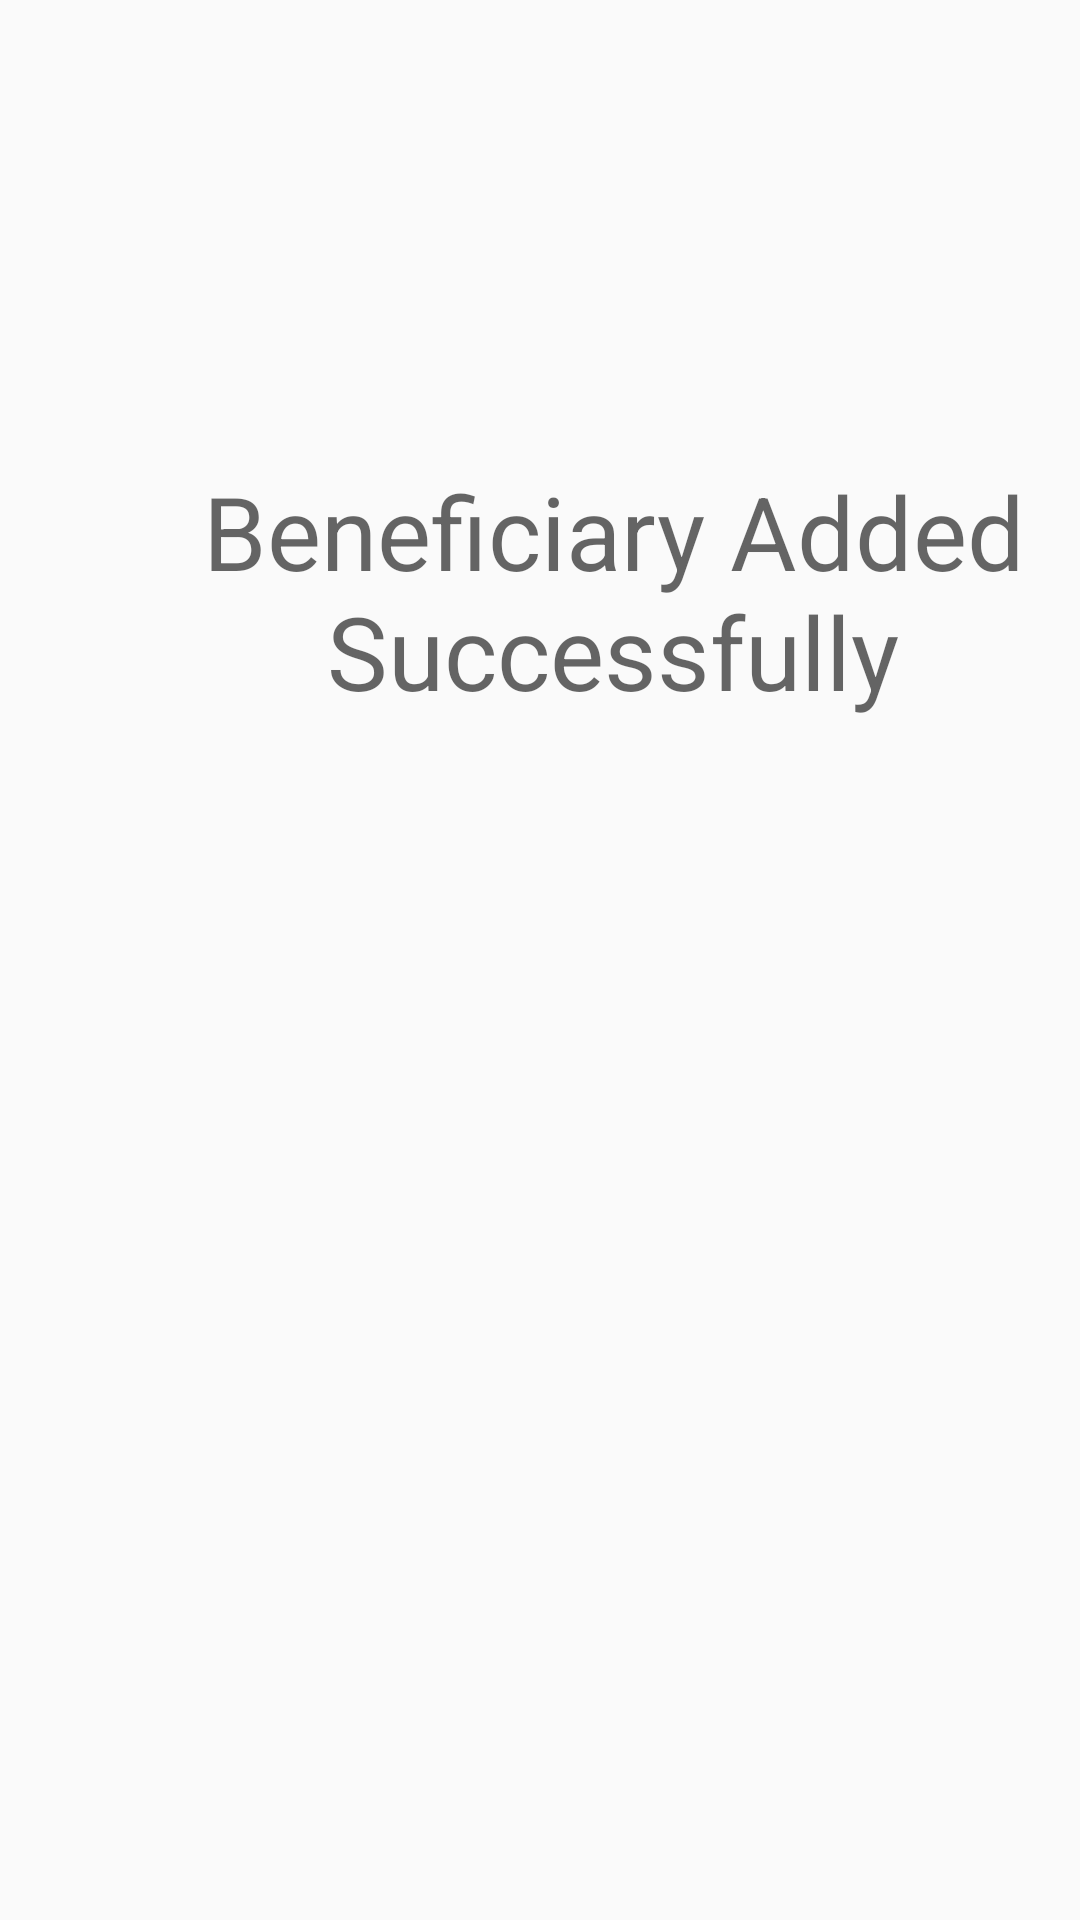

Here is an Android app screen rendered from its layout file. Give the layout XML and the strings, colors and styles it references.
<!-- AndroidManifest.xml: application theme AppTheme -->
<!-- res/layout/bankservices_beneficiary_successful.xml -->
<?xml version="1.0" encoding="utf-8"?>
<androidx.constraintlayout.widget.ConstraintLayout xmlns:android="http://schemas.android.com/apk/res/android"
    xmlns:app="http://schemas.android.com/apk/res-auto"
    xmlns:tools="http://schemas.android.com/tools"
    android:layout_width="match_parent"
    android:layout_height="match_parent"
    tools:context=".bankservices.BeneficiarySuccessfulActivity">

    <TextView
        android:id="@+id/constBeneficiarySuccessfulTextView"
        android:layout_width="409dp"
        android:layout_height="150dp"
        android:layout_marginTop="122dp"
        android:gravity="center|center_vertical"
        android:text="Beneficiary Added Successfully"
        android:textAppearance="@style/TextAppearance.AppCompat.Display1"
        app:layout_constraintStart_toStartOf="parent"
        app:layout_constraintTop_toTopOf="parent" />
</androidx.constraintlayout.widget.ConstraintLayout>
<!-- resources referenced by this layout -->
<resources>
  <style name="AppTheme" parent="Theme.AppCompat.Light.DarkActionBar">
          
          <item name="colorPrimary">@color/colorPrimary</item>
          <item name="colorPrimaryDark">@color/colorPrimaryDark</item>
          <item name="colorAccent">@color/colorAccent</item>
      </style>
  <color name="colorPrimary">#008577</color>
  <color name="colorPrimaryDark">#00574B</color>
  <color name="colorAccent">#81153C</color>
</resources>
